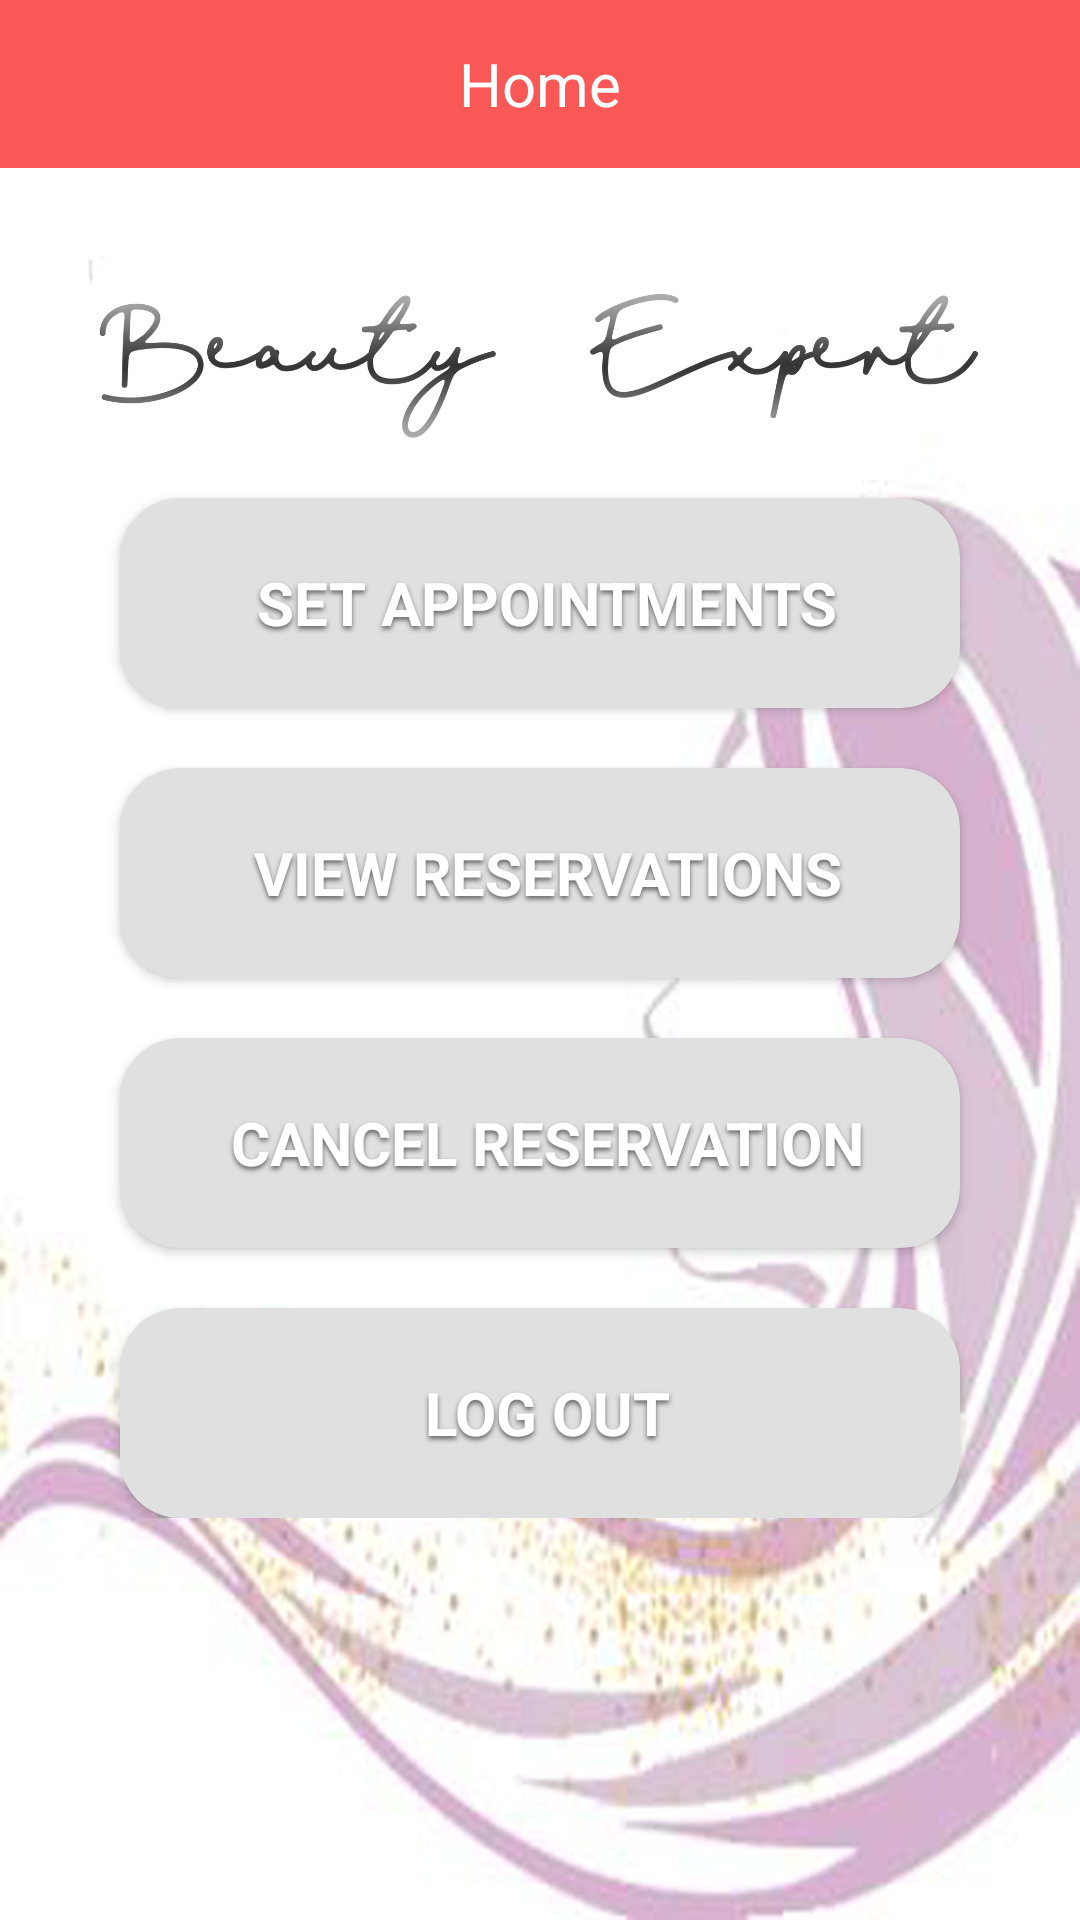

Here is an Android app screen rendered from its layout file. Give the layout XML and the strings, colors and styles it references.
<!-- AndroidManifest.xml: application theme AppTheme -->
<!-- res/layout/activity_home.xml -->
<?xml version="1.0" encoding="utf-8"?>
<LinearLayout
    xmlns:android="http://schemas.android.com/apk/res/android"
    xmlns:app="http://schemas.android.com/apk/res-auto"
    xmlns:tools="http://schemas.android.com/tools"
    android:layout_width="match_parent"
    android:layout_height="match_parent"
    android:orientation="vertical"
    android:background="@drawable/back2"
    tools:context="com.yaun.beautyexpert.beautyexpert.HomeActivity">

    <include layout="@layout/layout_home_toolbar"/>
    <LinearLayout
        android:layout_width="match_parent"
        android:layout_height="wrap_content"
        android:orientation="vertical">
        <ImageView
            android:layout_width="wrap_content"
            android:layout_height="100dp"
            android:src="@drawable/slog"
            android:layout_gravity="center"
            android:layout_marginTop="10dp"
            android:textSize="20sp"/>
        <android.support.v7.widget.CardView
            android:id="@+id/setAppointmentBtn"
            android:clickable="true"
            android:focusable="true"
            android:layout_width="match_parent"
            android:layout_height="70dp"
            android:elevation="2dp"
            android:layout_gravity="center"
            app:cardCornerRadius="20dp"
            app:cardBackgroundColor="@color/gray_very_light"
            android:layout_marginStart="40dp"
            android:layout_marginEnd="40dp"
            android:layout_marginBottom="20dp">
            <LinearLayout
                android:layout_width="match_parent"
                android:layout_height="wrap_content"
                android:layout_gravity="center">
                <TextView
                    android:textColor="@color/white"
                    android:layout_marginStart="5dp"
                    android:layout_width="match_parent"
                    android:id="@+id/fetch_image_title"
                    android:layout_height="wrap_content"
                    android:textAllCaps="true"
                    android:text="SET APPOINTMENTS"
                    android:padding="5dp"
                    android:shadowColor="@color/gray_deep"
                    android:shadowRadius="4"
                    android:shadowDy="3"
                    android:textStyle="bold"
                    android:textAlignment="center"
                    android:textSize="20sp"/>
            </LinearLayout>
        </android.support.v7.widget.CardView>

        <android.support.v7.widget.CardView
            android:id="@+id/viewReservationBtn"
            android:clickable="true"
            android:focusable="true"
            app:cardBackgroundColor="@color/gray_very_light"
            android:layout_width="match_parent"
            android:layout_height="70dp"
            android:elevation="2dp"
            android:layout_gravity="center"
            app:cardCornerRadius="20dp"
            android:layout_marginStart="40dp"
            android:layout_marginEnd="40dp"
            android:layout_marginBottom="20dp">
            <LinearLayout
                android:layout_width="match_parent"
                android:layout_height="wrap_content"
                android:orientation="vertical"
                android:layout_gravity="center">
                <TextView
                    android:textColor="@color/white"
                    android:layout_marginStart="5dp"
                    android:layout_width="match_parent"
                    android:layout_height="wrap_content"
                    android:textAllCaps="true"
                    android:text="VIEW RESERVATIONS"
                    android:padding="5dp"
                    android:shadowColor="@color/gray_deep"
                    android:shadowRadius="4"
                    android:shadowDy="3"
                    android:textAlignment="center"
                    android:textStyle="bold"
                    android:textSize="20sp"/>
            </LinearLayout>
        </android.support.v7.widget.CardView>

        <android.support.v7.widget.CardView
            android:id="@+id/cancelReservationBtn"
            android:layout_width="match_parent"
            android:layout_height="70dp"
            android:elevation="2dp"
            android:layout_gravity="center"
            app:cardCornerRadius="20dp"
            android:layout_marginStart="40dp"
            app:cardBackgroundColor="@color/gray_very_light"
            android:clickable="true"
            android:focusable="true"
            android:layout_marginEnd="40dp">
            <LinearLayout
                android:layout_width="match_parent"
                android:layout_height="wrap_content"
                android:orientation="vertical"
                android:layout_gravity="center">
                <TextView
                    android:textColor="@color/white"
                    android:layout_marginStart="5dp"
                    android:layout_width="match_parent"
                    android:layout_height="wrap_content"
                    android:textAllCaps="true"
                    android:text="CANCEL RESERVATION"
                    android:padding="5dp"
                    android:shadowColor="@color/gray_deep"
                    android:shadowRadius="4"
                    android:shadowDy="3"
                    android:textAlignment="center"
                    android:textStyle="bold"
                    android:textSize="20sp"/>
            </LinearLayout>
        </android.support.v7.widget.CardView>

        <android.support.v7.widget.CardView
            android:id="@+id/logout"
            android:layout_width="match_parent"
            android:layout_height="70dp"
            android:elevation="2dp"
            android:layout_gravity="center"
            app:cardCornerRadius="20dp"
            android:layout_marginStart="40dp"
            app:cardBackgroundColor="@color/gray_very_light"
            android:clickable="true"
            android:focusable="true"
            android:layout_marginEnd="40dp"
            android:layout_marginTop="20dp">
            <LinearLayout
                android:layout_width="match_parent"
                android:layout_height="wrap_content"
                android:orientation="vertical"
                android:layout_gravity="center">
                <TextView
                    android:textColor="@color/white"
                    android:layout_marginStart="5dp"
                    android:layout_width="match_parent"
                    android:layout_height="wrap_content"
                    android:textAllCaps="true"
                    android:text="LOG OUT"
                    android:padding="5dp"
                    android:shadowColor="@color/gray_deep"
                    android:shadowRadius="4"
                    android:shadowDy="3"
                    android:textAlignment="center"
                    android:textStyle="bold"
                    android:textSize="20sp"/>
            </LinearLayout>
        </android.support.v7.widget.CardView>
    </LinearLayout>
</LinearLayout>
<!-- res/layout/layout_home_toolbar.xml (included above) -->
<?xml version="1.0" encoding="utf-8"?>
<android.support.v7.widget.Toolbar
    xmlns:android="http://schemas.android.com/apk/res/android"
    xmlns:app="http://schemas.android.com/apk/res-auto"
    android:layout_width="match_parent"
    android:layout_height="?attr/actionBarSize"
    android:id="@+id/toolbar"
    app:titleTextColor="@color/white"
    android:background="#fa5757"
    android:layout_gravity="center">

    <TextView
        android:id="@+id/toolbar_title"
        android:layout_width="wrap_content"
        android:layout_height="wrap_content"
        android:textColor="@color/white"
        android:text="Home"
        android:textAlignment="center"
        android:layout_gravity="center"
        android:textSize="20sp" />

</android.support.v7.widget.Toolbar>
<!-- resources referenced by this layout -->
<resources>
  <color name="gray_deep">#666666</color>
  <color name="gray_very_light">#e0e0e0</color>
  <color name="white">#FFFFFF</color>
  <!-- drawable back2: png bitmap (drawable-xxhdpi, 345895 bytes) -->
  <!-- drawable slog: png bitmap (drawable-xxhdpi, 44008 bytes) -->
  <style name="AppTheme" parent="Theme.AppCompat.Light.NoActionBar">
          
          <item name="colorPrimary">@color/colorPrimary</item>
          <item name="colorPrimaryDark">@color/colorPrimaryDark</item>
          <item name="colorAccent">@color/colorAccent</item>
      </style>
  <color name="colorPrimary">#3F51B5</color>
  <color name="colorPrimaryDark">#fa5757</color>
  <color name="colorAccent">#FF4081</color>
</resources>
